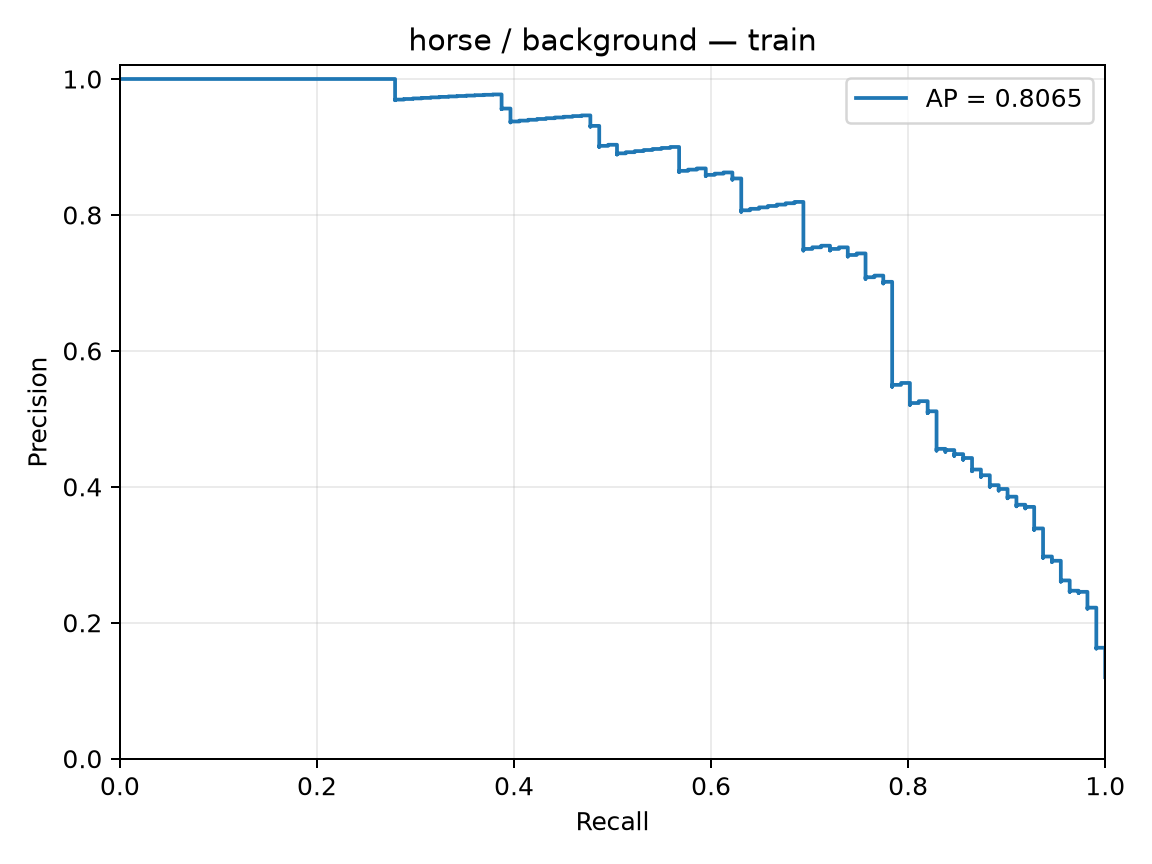

Source data for this figure (header and first rows):
precision, recall, threshold
0.1199, 1.0, -2.252
0.12, 1.0, -2.205
0.1201, 1.0, -2.158
0.1203, 1.0, -2.054
0.1204, 1.0, -1.991
0.1205, 1.0, -1.949
0.1207, 1.0, -1.843
0.1208, 1.0, -1.805
0.1209, 1.0, -1.803
0.121, 1.0, -1.802
0.1212, 1.0, -1.801
0.1213, 1.0, -1.798
0.1214, 1.0, -1.781
0.1216, 1.0, -1.771
0.1217, 1.0, -1.766
0.1218, 1.0, -1.765
0.122, 1.0, -1.753
0.1221, 1.0, -1.752
0.1222, 1.0, -1.743
0.1224, 1.0, -1.739
0.1225, 1.0, -1.739
0.1227, 1.0, -1.724
0.1228, 1.0, -1.722
0.1229, 1.0, -1.72
0.1231, 1.0, -1.712
0.1232, 1.0, -1.711
0.1233, 1.0, -1.703
0.1235, 1.0, -1.696
0.1236, 1.0, -1.696
0.1237, 1.0, -1.692
0.1239, 1.0, -1.692
0.124, 1.0, -1.691
0.1242, 1.0, -1.691
0.1243, 1.0, -1.691
0.1244, 1.0, -1.688
0.1246, 1.0, -1.687
0.1247, 1.0, -1.687
0.1249, 1.0, -1.686
0.125, 1.0, -1.684
0.1251, 1.0, -1.682
0.1253, 1.0, -1.68
0.1254, 1.0, -1.676
0.1256, 1.0, -1.675
0.1257, 1.0, -1.674
0.1259, 1.0, -1.673
0.126, 1.0, -1.672
0.1261, 1.0, -1.67
0.1263, 1.0, -1.663
0.1264, 1.0, -1.663
0.1266, 1.0, -1.662
0.1267, 1.0, -1.659
0.1269, 1.0, -1.658
0.127, 1.0, -1.653
0.1271, 1.0, -1.647
0.1273, 1.0, -1.644
0.1274, 1.0, -1.635
0.1276, 1.0, -1.629
0.1277, 1.0, -1.628
0.1279, 1.0, -1.628
0.128, 1.0, -1.625
... 867 more rows
